The GitHub repository akiraraihaan/skripsi_final contains a labelled image folder "yolo_dataset" with 10 categories: severe vibration, full load production, natural flowing, pump leakage, collide pump and vibration, gas influence, gas influence and vibration, insufficient liquid supply and vibration, severe insufficient liquid supply, vibration. Examples follow, each with its label.

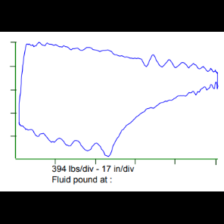
Label: gas influence and vibration

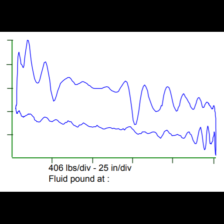
Label: severe vibration

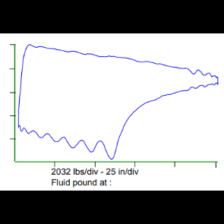
Label: insufficient liquid supply and vibration

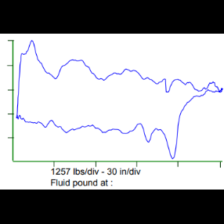
Label: vibration

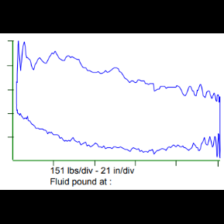
Label: natural flowing

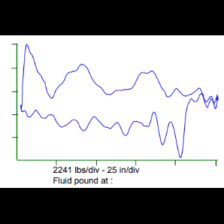
Label: collide pump and vibration
